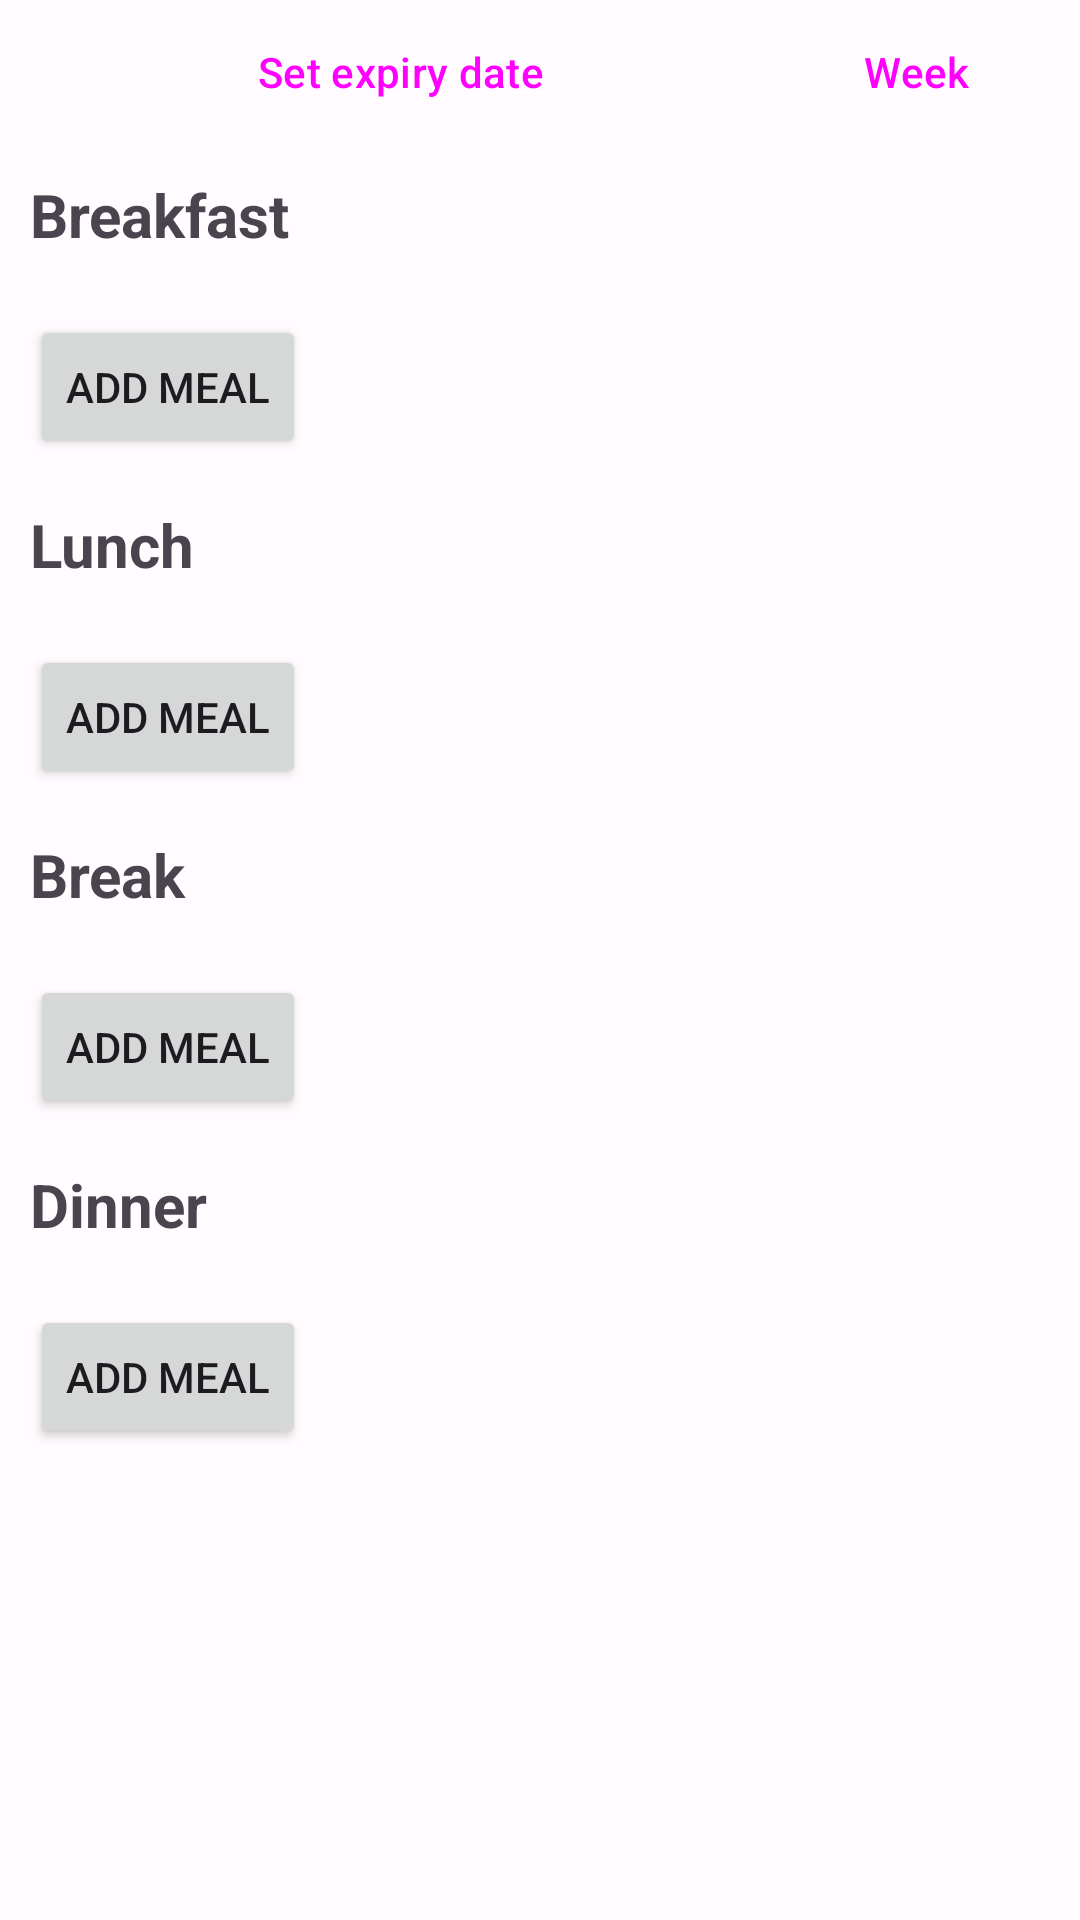

Write the Android layout XML for this screen, with the resource values it uses.
<!-- AndroidManifest.xml: application theme Theme.FreshFoodApp -->
<!-- res/layout/fragment_planner.xml -->
<?xml version="1.0" encoding="utf-8"?>
<LinearLayout xmlns:android="http://schemas.android.com/apk/res/android"
    xmlns:app="http://schemas.android.com/apk/res-auto"
    xmlns:tools="http://schemas.android.com/tools"
    android:layout_width="match_parent"
    android:layout_height="match_parent"
    android:orientation="vertical"
    tools:context=".ui.planner.PlannerFragment">

    <ScrollView
        android:layout_width="match_parent"
        android:layout_height="match_parent" >

        <LinearLayout
            android:layout_width="match_parent"
            android:layout_height="wrap_content"
            android:orientation="vertical">

            <LinearLayout
                android:layout_width="match_parent"
                android:layout_height="wrap_content"
                android:layout_marginHorizontal="10dp"
                android:orientation="horizontal">

                <Button
                    android:id="@+id/dateOfMealBtn2"
                    style="@style/Widget.Material3.Button.OutlinedButton.Icon"
                    android:layout_width="0dp"
                    android:layout_height="wrap_content"
                    android:layout_weight="3"
                    android:text="@string/set_expiry_date"
                    app:cornerRadius="8dp"
                    app:icon="@drawable/planner" />

                <Button
                    android:id="@+id/weekBtn"
                    style="@style/Widget.Material3.Button.TextButton.Icon"
                    android:layout_width="0dp"
                    android:layout_height="wrap_content"
                    android:layout_weight="1"
                    app:icon="@drawable/ic_date_range"
                    android:text="Week" />
            </LinearLayout>

            <TextView
                android:id="@+id/textView9"
                android:layout_width="match_parent"
                android:layout_height="wrap_content"
                android:layout_marginLeft="10dp"
                android:layout_marginTop="10dp"
                android:text="Breakfast"
                android:textSize="20sp"
                android:textStyle="bold" />

            <androidx.recyclerview.widget.RecyclerView
                android:id="@+id/breakfastPlannerRecyclerView"
                android:layout_width="match_parent"
                android:layout_height="wrap_content"
                android:layout_gravity="center"
                android:layout_marginLeft="10dp"
                android:layout_marginTop="10dp"
                android:layout_marginRight="10dp"
                android:layout_marginBottom="5dp" />

            <Button
                android:id="@+id/breakfastAdd"
                android:layout_width="wrap_content"
                android:layout_height="wrap_content"
                android:layout_marginLeft="10dp"
                android:layout_marginTop="5dp"
                android:layout_marginBottom="5dp"
                android:text="Add Meal" />

            <TextView
                android:id="@+id/textView10"
                android:layout_width="match_parent"
                android:layout_height="wrap_content"
                android:layout_marginLeft="10dp"
                android:layout_marginTop="10dp"
                android:text="Lunch"
                android:textSize="20sp"
                android:textStyle="bold" />

            <androidx.recyclerview.widget.RecyclerView
                android:id="@+id/lunchPlannerRecyclerView"
                android:layout_width="match_parent"
                android:layout_height="wrap_content"
                android:layout_marginLeft="10dp"
                android:layout_marginTop="10dp"
                android:layout_marginRight="10dp"
                android:layout_marginBottom="5dp" />

            <Button
                android:id="@+id/lunchAdd"
                android:layout_width="wrap_content"
                android:layout_height="wrap_content"
                android:layout_marginLeft="10dp"
                android:layout_marginTop="5dp"
                android:layout_marginBottom="5dp"
                android:text="Add Meal" />

            <TextView
                android:id="@+id/textView11"
                android:layout_width="match_parent"
                android:layout_height="wrap_content"
                android:layout_marginLeft="10dp"
                android:layout_marginTop="10dp"
                android:text="Break"
                android:textSize="20sp"
                android:textStyle="bold" />

            <androidx.recyclerview.widget.RecyclerView
                android:id="@+id/breakPlannerRecyclerView"
                android:layout_width="match_parent"
                android:layout_height="wrap_content"
                android:layout_marginLeft="10dp"
                android:layout_marginTop="10dp"
                android:layout_marginRight="10dp"
                android:layout_marginBottom="5dp" />

            <Button
                android:id="@+id/breakAdd"
                android:layout_width="wrap_content"
                android:layout_height="wrap_content"
                android:layout_marginLeft="10dp"
                android:layout_marginTop="5dp"
                android:layout_marginBottom="5dp"
                android:text="Add Meal" />

            <TextView
                android:id="@+id/textView12"
                android:layout_width="match_parent"
                android:layout_height="wrap_content"
                android:layout_marginLeft="10dp"
                android:layout_marginTop="10dp"
                android:text="Dinner"
                android:textSize="20sp"
                android:textStyle="bold" />

            <androidx.recyclerview.widget.RecyclerView
                android:id="@+id/dinnerPlannerRecyclerView"
                android:layout_width="match_parent"
                android:layout_height="wrap_content"
                android:layout_marginLeft="10dp"
                android:layout_marginTop="10dp"
                android:layout_marginRight="10dp"
                android:layout_marginBottom="5dp" />

            <Button
                android:id="@+id/dinnerAdd"
                android:layout_width="wrap_content"
                android:layout_height="wrap_content"
                android:layout_marginLeft="10dp"
                android:layout_marginTop="5dp"
                android:layout_marginBottom="5dp"
                android:text="Add Meal" />
        </LinearLayout>
    </ScrollView>

</LinearLayout>
<!-- resources referenced by this layout -->
<resources>
  <!-- drawable ic_date_range (drawable) -->
  <vector xmlns:android="http://schemas.android.com/apk/res/android"
      android:width="24dp"
      android:height="24dp"
      android:viewportWidth="960"
      android:viewportHeight="960">
    <path
        android:fillColor="#FF000000"
        android:pathData="M320,560q-17,0 -28.5,-11.5T280,520q0,-17 11.5,-28.5T320,480q17,0 28.5,11.5T360,520q0,17 -11.5,28.5T320,560ZM480,560q-17,0 -28.5,-11.5T440,520q0,-17 11.5,-28.5T480,480q17,0 28.5,11.5T520,520q0,17 -11.5,28.5T480,560ZM640,560q-17,0 -28.5,-11.5T600,520q0,-17 11.5,-28.5T640,480q17,0 28.5,11.5T680,520q0,17 -11.5,28.5T640,560ZM200,880q-33,0 -56.5,-23.5T120,800v-560q0,-33 23.5,-56.5T200,160h40v-80h80v80h320v-80h80v80h40q33,0 56.5,23.5T840,240v560q0,33 -23.5,56.5T760,880L200,880ZM200,800h560v-400L200,400v400Z"/>
  </vector>
  <!-- drawable planner (drawable) -->
  <vector xmlns:android="http://schemas.android.com/apk/res/android"
      android:width="24dp"
      android:height="24dp"
      android:viewportWidth="960"
      android:viewportHeight="960">
    <path
        android:fillColor="#FF000000"
        android:pathData="M280,560v-80h400v80L280,560ZM280,720v-80h280v80L280,720ZM200,880q-33,0 -56.5,-23.5T120,800v-560q0,-33 23.5,-56.5T200,160h40v-80h80v80h320v-80h80v80h40q33,0 56.5,23.5T840,240v560q0,33 -23.5,56.5T760,880L200,880ZM200,800h560v-400L200,400v400Z"/>
  </vector>
  <string name="set_expiry_date">Set expiry date</string>
  <style name="Theme.FreshFoodApp" parent="Base.Theme.FreshFoodApp" />
  <color name="md_theme_light_primary">#6750A4</color>
  <color name="md_theme_light_onPrimary">#FFFFFF</color>
  <color name="md_theme_light_primaryContainer">#EADDFF</color>
  <color name="md_theme_light_onPrimaryContainer">#21005D</color>
  <color name="md_theme_light_secondary">#625B71</color>
  <color name="md_theme_light_onSecondary">#FFFFFF</color>
  <color name="md_theme_light_secondaryContainer">#E8DEF8</color>
  <color name="md_theme_light_onSecondaryContainer">#1D192B</color>
  <color name="md_theme_light_tertiary">#7D5260</color>
  <color name="md_theme_light_onTertiary">#FFFFFF</color>
  <color name="md_theme_light_tertiaryContainer">#FFD8E4</color>
  <color name="md_theme_light_onTertiaryContainer">#31111D</color>
  <color name="md_theme_light_error">#B3261E</color>
  <color name="md_theme_light_onError">#FFFFFF</color>
  <color name="md_theme_light_errorContainer">#F9DEDC</color>
  <color name="md_theme_light_onErrorContainer">#410E0B</color>
  <color name="md_theme_light_outline">#79747E</color>
  <color name="md_theme_light_background">#FFFBFE</color>
  <color name="md_theme_light_onBackground">#1C1B1F</color>
  <color name="md_theme_light_surface">#FFFBFE</color>
  <color name="md_theme_light_onSurface">#1C1B1F</color>
  <color name="md_theme_light_surfaceVariant">#E7E0EC</color>
  <color name="md_theme_light_onSurfaceVariant">#49454F</color>
  <color name="md_theme_light_inverseSurface">#313033</color>
  <color name="md_theme_light_inverseOnSurface">#F4EFF4</color>
  <color name="md_theme_light_inversePrimary">#D0BCFF</color>
</resources>
